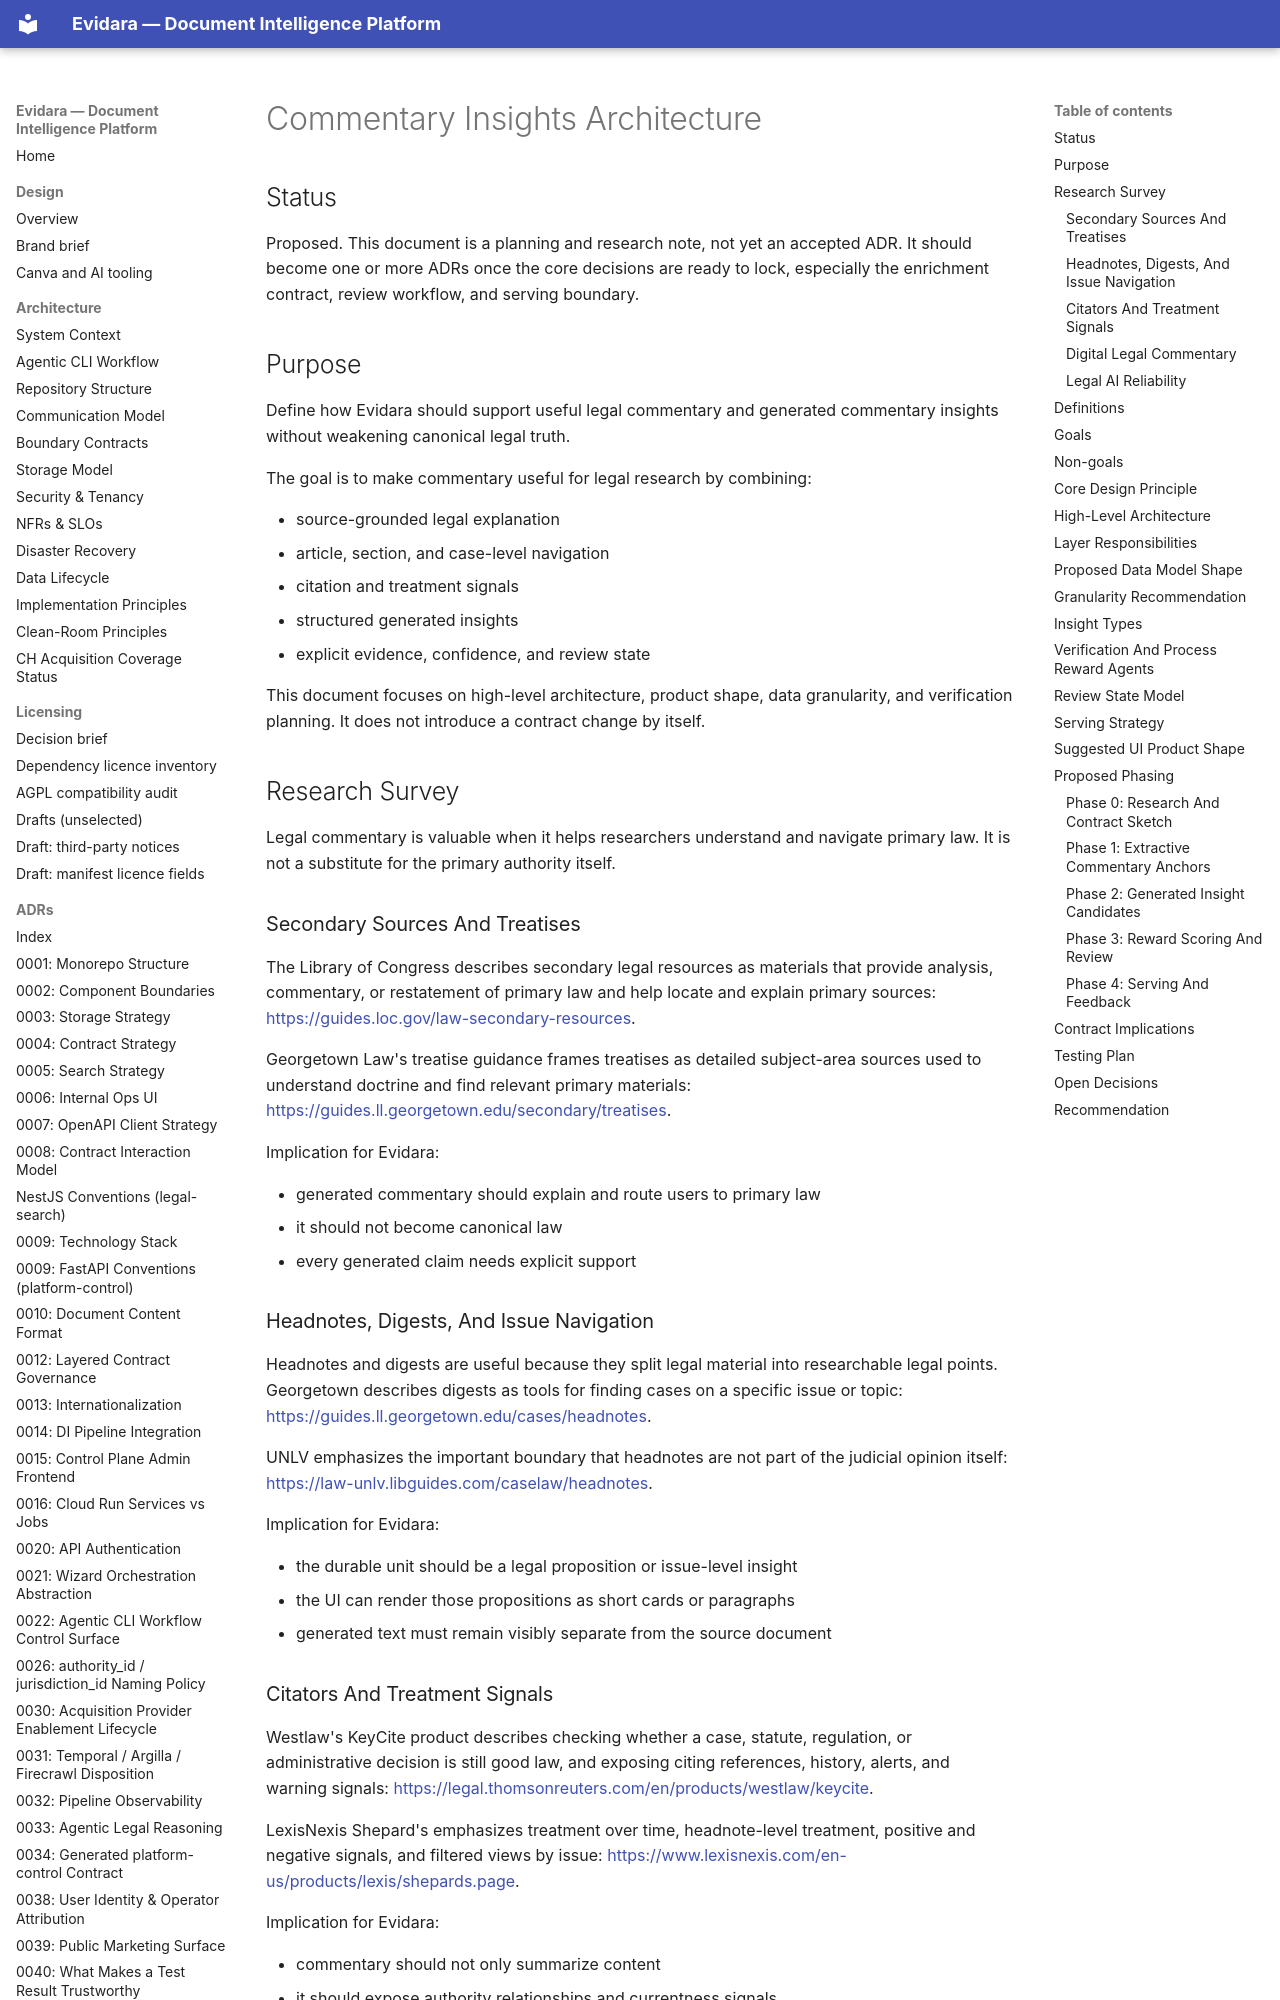

repository: philipplukas/evidara · page: architecture/commentary-insights-architecture/index.html · generator: mkdocs

# Commentary Insights Architecture

## Status

Proposed. This document is a planning and research note, not yet an accepted ADR. It should become one or more ADRs once the core decisions are ready to lock, especially the enrichment contract, review workflow, and serving boundary.

## Purpose

Define how Evidara should support useful legal commentary and generated commentary insights without weakening canonical legal truth.

The goal is to make commentary useful for legal research by combining:

- source-grounded legal explanation
- article, section, and case-level navigation
- citation and treatment signals
- structured generated insights
- explicit evidence, confidence, and review state

This document focuses on high-level architecture, product shape, data granularity, and verification planning. It does not introduce a contract change by itself.

## Research Survey

Legal commentary is valuable when it helps researchers understand and navigate primary law. It is not a substitute for the primary authority itself.

### Secondary Sources And Treatises

The Library of Congress describes secondary legal resources as materials that provide analysis, commentary, or restatement of primary law and help locate and explain primary sources: <https://guides.loc.gov/law-secondary-resources>.

Georgetown Law's treatise guidance frames treatises as detailed subject-area sources used to understand doctrine and find relevant primary materials: <https://guides.ll.georgetown.edu/secondary/treatises>.

Implication for Evidara:

- generated commentary should explain and route users to primary law
- it should not become canonical law
- every generated claim needs explicit support

### Headnotes, Digests, And Issue Navigation

Headnotes and digests are useful because they split legal material into researchable legal points. Georgetown describes digests as tools for finding cases on a specific issue or topic: <https://guides.ll.georgetown.edu/cases/headnotes>.

UNLV emphasizes the important boundary that headnotes are not part of the judicial opinion itself: <https://law-unlv.libguides.com/caselaw/headnotes>.

Implication for Evidara:

- the durable unit should be a legal proposition or issue-level insight
- the UI can render those propositions as short cards or paragraphs
- generated text must remain visibly separate from the source document
